Photos from the image-classification dataset "Dataset" in the GitHub repository MaulaIlma/Indonesian-Batik-Recognition-Using-GLCM-and-CDH-Methods. Its 14 classes are: Bandung, Bogor, Ciamis, Cimahi, Cirebon, Garut, Indramayu, Kabupaten Bandung, Kabupaten Cirebon, Kabupaten Tasikmalaya, Kuningan, Majalengka, Sumedang, Tasikmalaya.

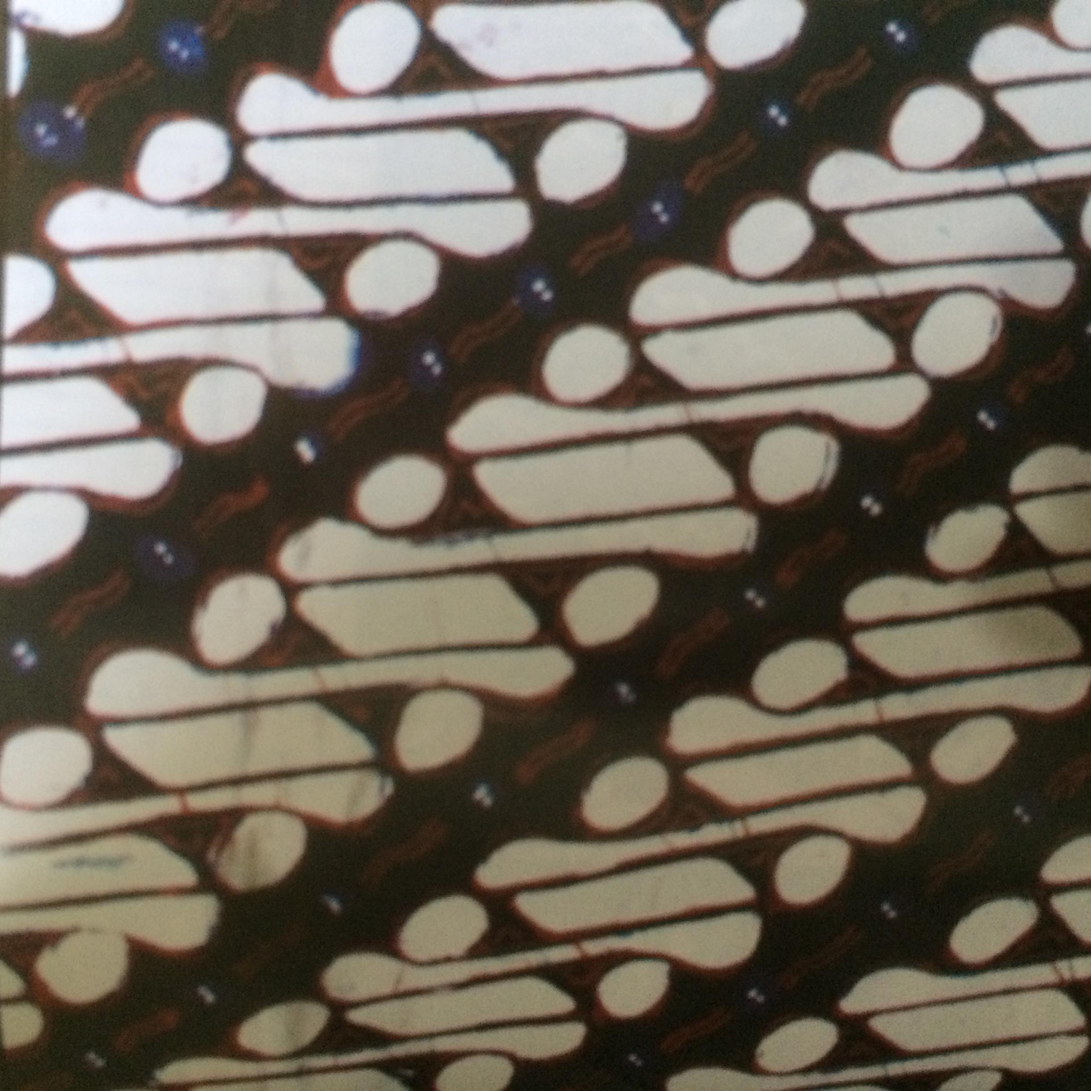
Label: Kabupaten Tasikmalaya

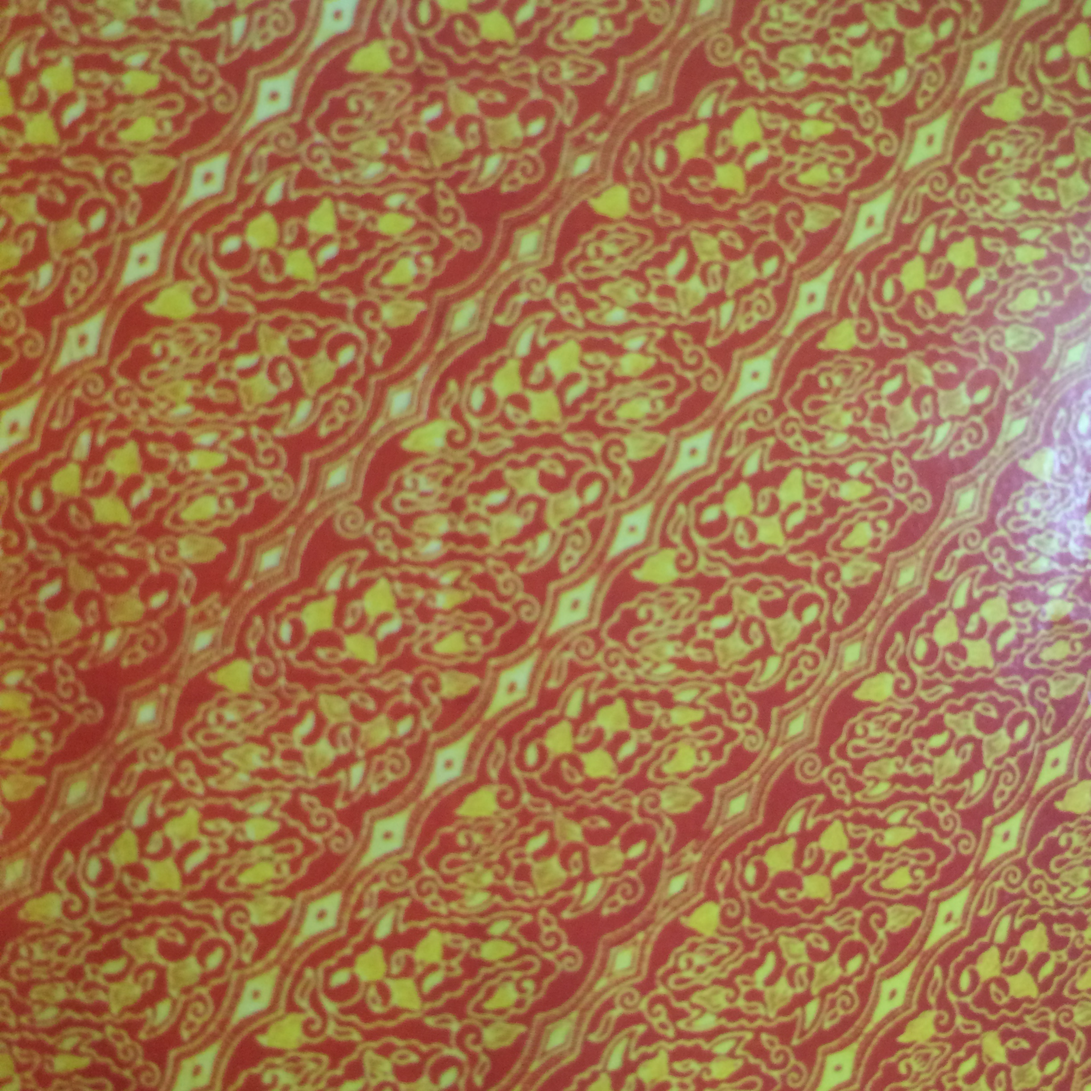
Label: Ciamis

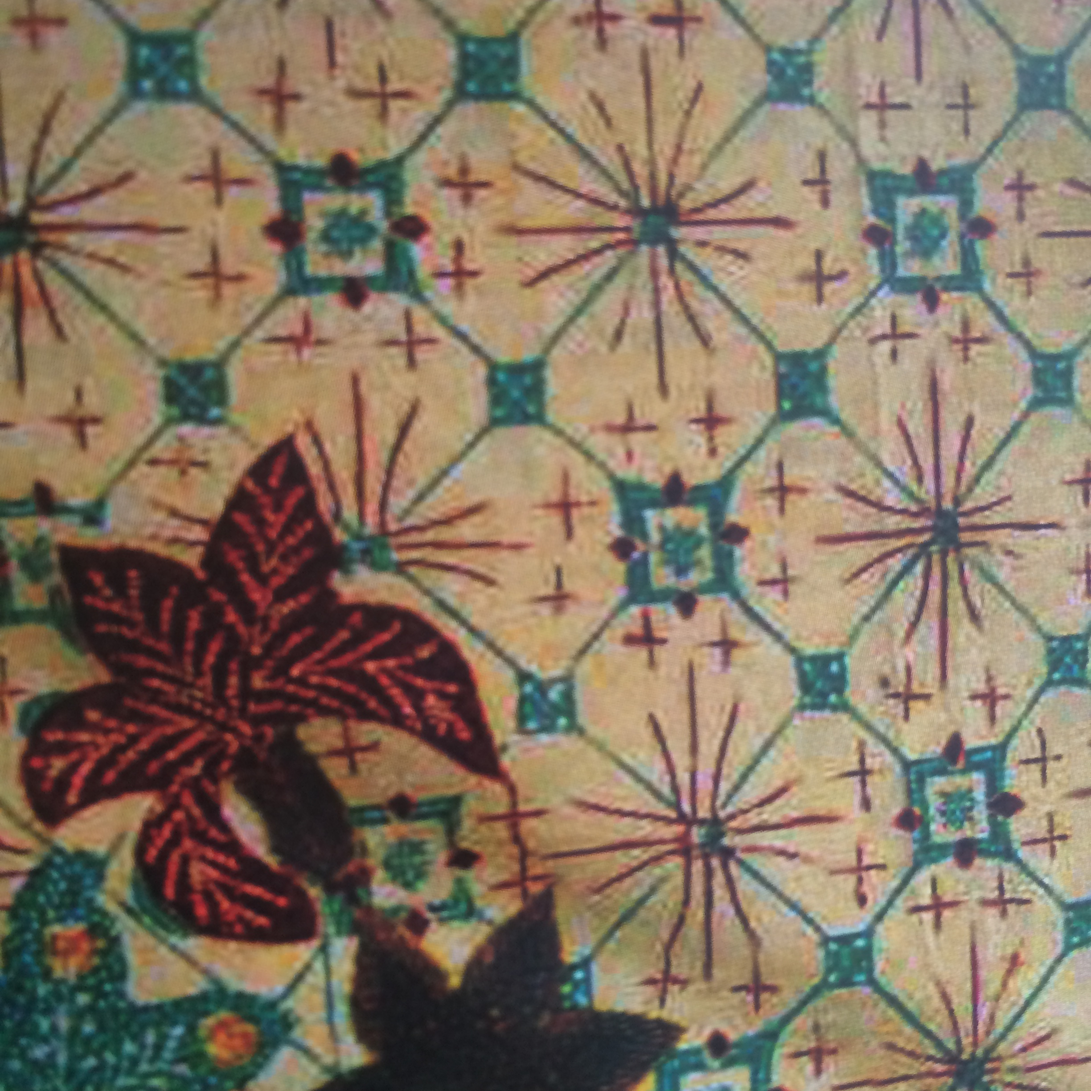
Label: Garut

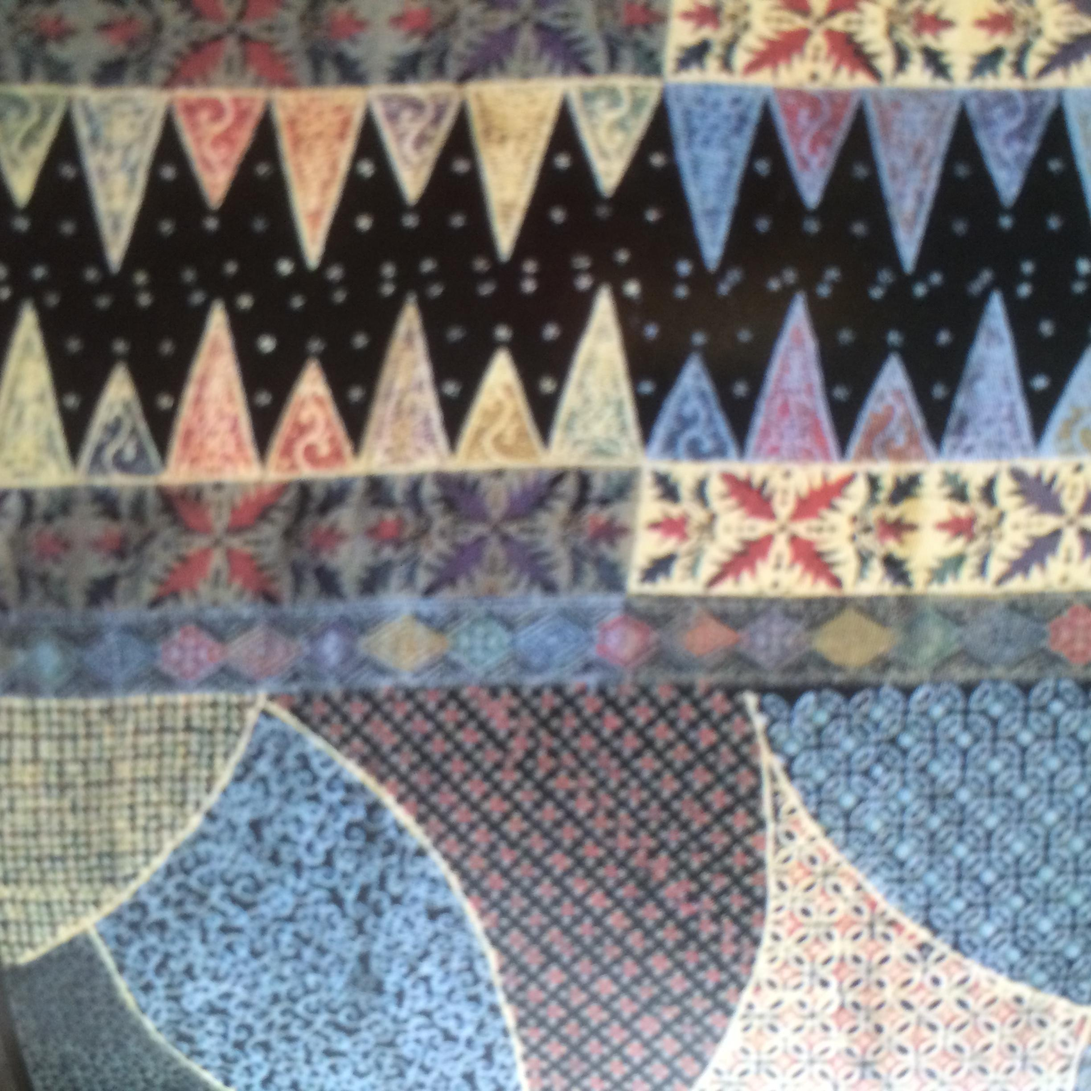
Label: Bandung

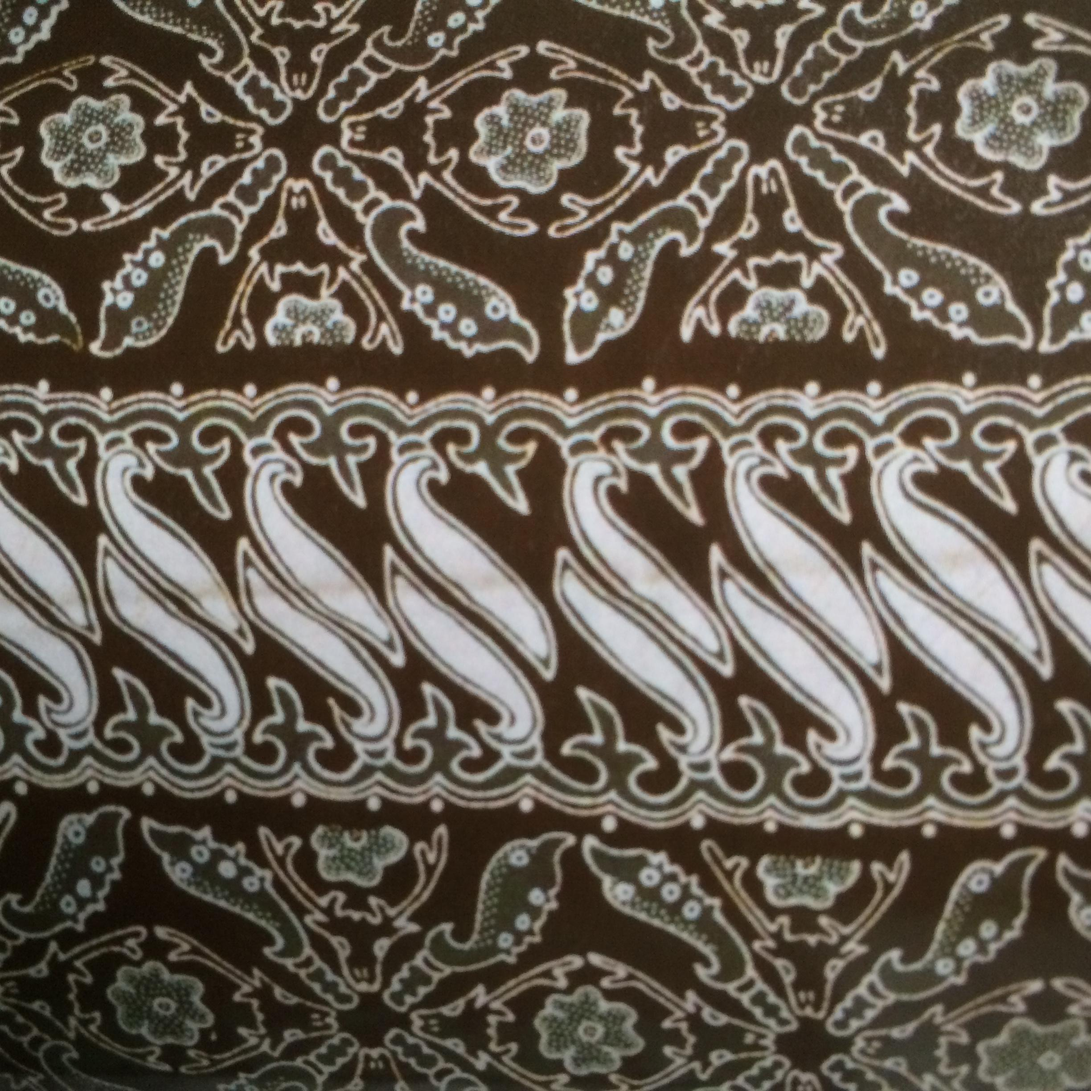
Label: Bogor

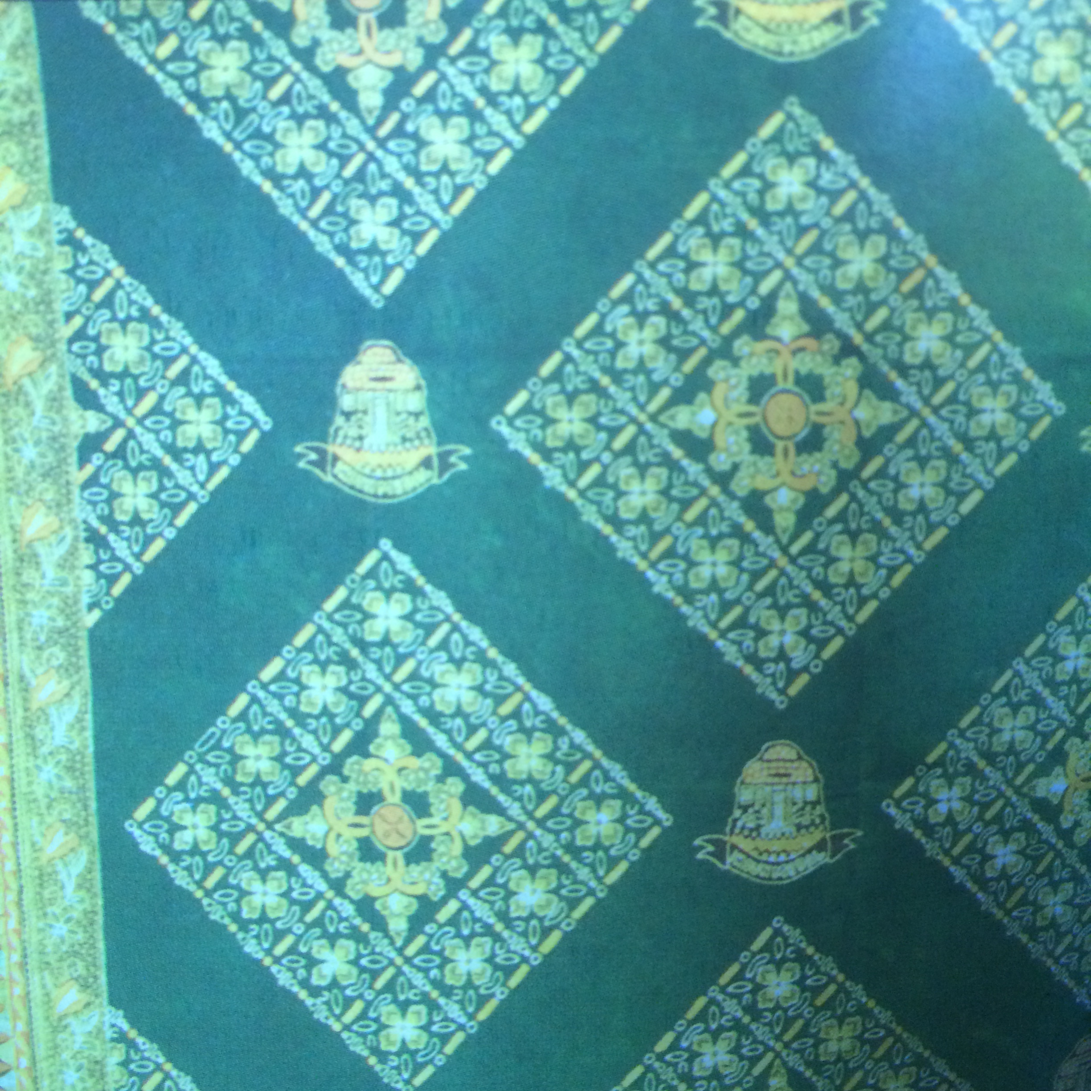
Label: Sumedang
